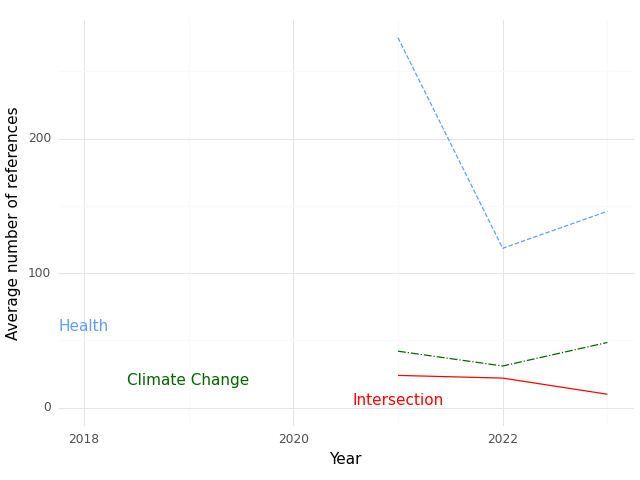

The file beside this chart, header and first rows:
, Year, intersection, health, climate
0, 2021, 24.0, 275.0, 42.0
1, 2022, 22.0, 118.5, 31.0
2, 2023, 10.0, 146.0, 48.5
